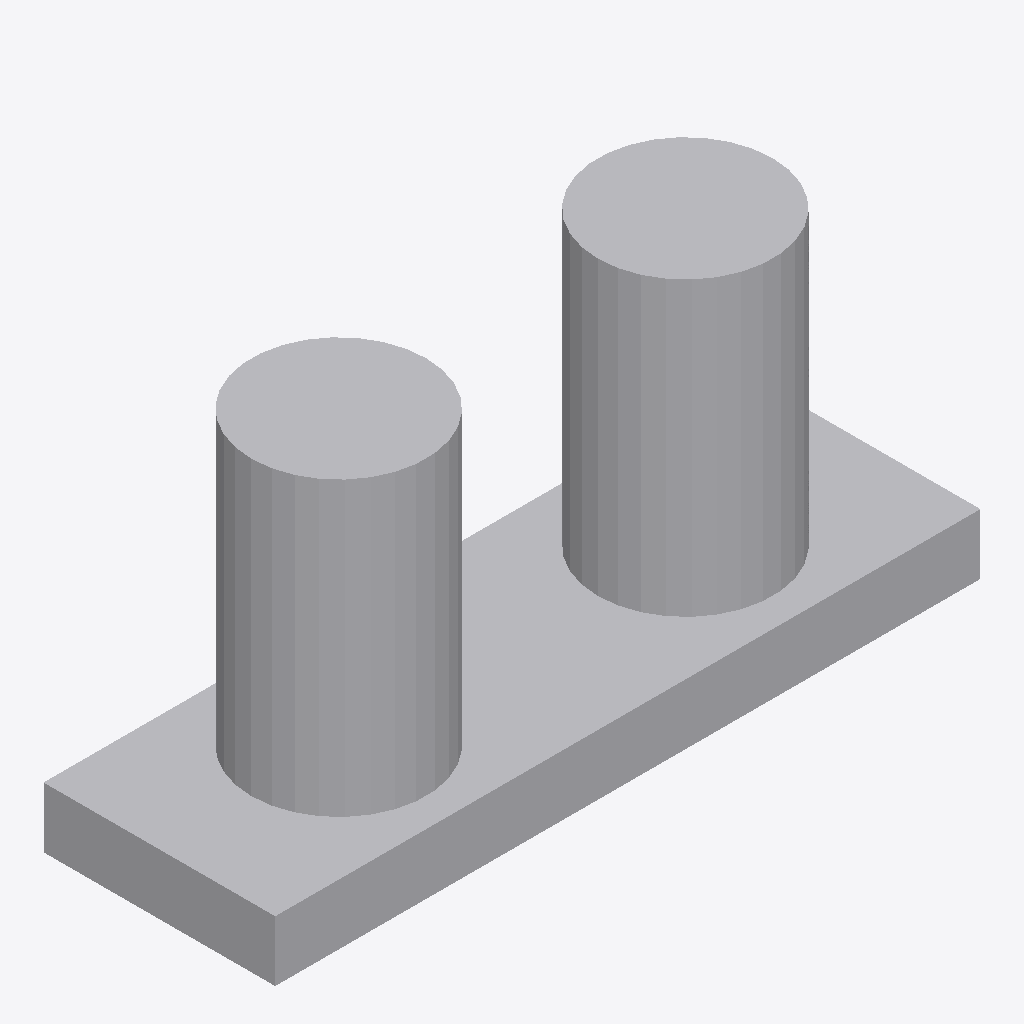
Isometric view of an IFC building model (IFC-SPF (STEP), schema IFC2X3, length unit metre), seen from the south-west, elements coloured by IFC class: 1 other element (light grey).
Extent 0.700 m × 0.230 m × 0.350 m (x, y, z). Storeys (1): Port De Barcelona at 0.00 m. Elements (1): 1 IfcFurnishingElement.

HEADER;
FILE_DESCRIPTION(('ViewDefinition [CoordinationView_V2.0]'),'2;1');
FILE_NAME('Port De Barcelona','2023-04-26T09:45:47',(''),(''),'The EXPRESS Data Manager Version 5.02.0100.07 : ','20190108_1515(x64) - Exporter 19.2.1.1 - IU alte','');
FILE_SCHEMA(('IFC2X3'));
ENDSEC;
DATA;
#105=IFCPROJECT('34UKVHeH5CHvrwyycS_2aZ',#42,'Port De Barcelona',$,$,'Port De Barcelona','Port De Barcelona',(#97),#92);
#296=IFCSITE('34UKVHeH5CHvrwyycS_2aX',#42,'Default',$,'',#295,$,$,.ELEMENT.,(42,21,31,181945),(-71,-3,-24,-263305),0.0,$,$);
#115=IFCBUILDING('34UKVHeH5CHvrwyycS_2aY',#42,'Port De Barcelona',$,$,#32,$,'Port De Barcelona',.ELEMENT.,$,$,#111);
#124=IFCBUILDINGSTOREY('34UKVHeH5CHvrwyybZ1_NS',#42,'Port De Barcelona',$,$,#122,$,'Port De Barcelona',.ELEMENT.,0.0);
#203=IFCFURNISHINGELEMENT('0PxJJydHzDBw5xQun$xZ0G',#42,'APBCN-POR-EQP-Amarrador_Bolardo_Multiple:Tipo1:1116167',$,'Tipo1',#201,#194,'1116167');
ENDSEC;
